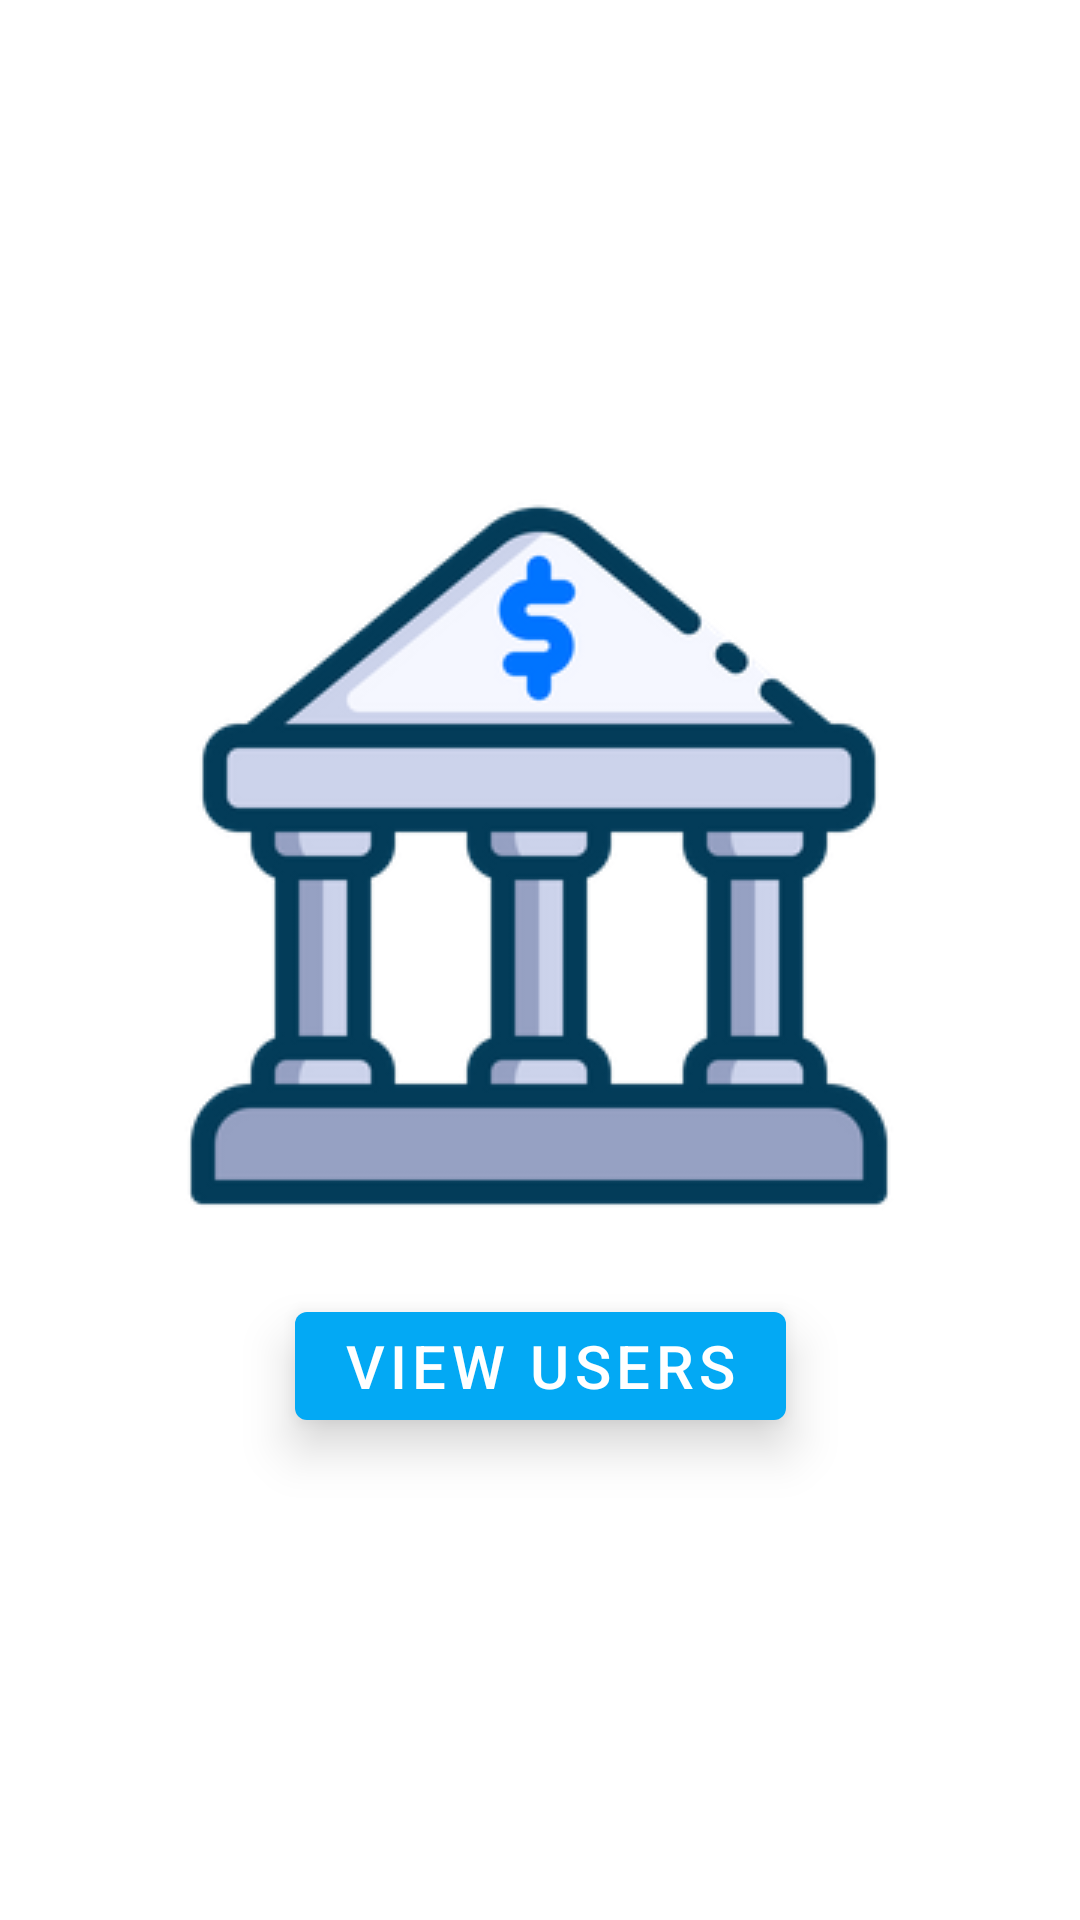

Here is an Android app screen rendered from its layout file. Give the layout XML and the strings, colors and styles it references.
<!-- AndroidManifest.xml: application theme Theme.BottomNavigation -->
<!-- res/layout/fragment_home.xml -->
<?xml version="1.0" encoding="utf-8"?>
<androidx.constraintlayout.widget.ConstraintLayout xmlns:android="http://schemas.android.com/apk/res/android"
    xmlns:app="http://schemas.android.com/apk/res-auto"
    xmlns:tools="http://schemas.android.com/tools"
    android:layout_width="match_parent"
    android:layout_height="match_parent"
    tools:context=".ui.HomeFragment"
    >

    <ImageView
        android:id="@+id/imageView"
        android:layout_width="wrap_content"
        android:layout_height="wrap_content"
        android:padding="18dp"
        app:layout_constraintBottom_toBottomOf="parent"
        app:layout_constraintEnd_toEndOf="parent"
        app:layout_constraintHorizontal_bias="0.495"
        app:layout_constraintStart_toStartOf="parent"
        app:layout_constraintTop_toTopOf="parent"
        app:layout_constraintVertical_bias="0.4"
        app:srcCompat="@drawable/bank" />

    <com.google.android.material.button.MaterialButton

        android:id="@+id/homeButton"
        style="@style/Widget.MaterialComponents.Button"
        android:layout_width="wrap_content"
        android:layout_height="wrap_content"
        android:textSize="20sp"
        android:elevation="4dp"
        android:translationZ="6dp"
        android:stateListAnimator="@null"
        android:text="View Users"
        app:layout_constraintEnd_toEndOf="parent"
        app:layout_constraintStart_toStartOf="parent"
        app:layout_constraintTop_toBottomOf="@+id/imageView" />



</androidx.constraintlayout.widget.ConstraintLayout>
<!-- resources referenced by this layout -->
<resources>
  <!-- drawable bank: png bitmap (drawable-v24, 9116 bytes) -->
  <style name="Theme.BottomNavigation" parent="Theme.MaterialComponents.DayNight.NoActionBar">
          
          <item name="colorPrimary">@color/blue_500</item>
          <item name="colorPrimaryVariant">@color/blue_700</item>
          <item name="colorOnPrimary">@color/white</item>
          
          <item name="colorSecondary">@color/yellow_A100</item>
          <item name="colorSecondaryVariant">@color/yellow_A700</item>
          <item name="colorOnSecondary">@color/black</item>
          
          <item name="android:statusBarColor" tools:targetApi="l">?attr/colorPrimaryVariant</item>
          
      </style>
  <color name="blue_500">	#03a9f4</color>
  <color name="blue_700">	#0288d1</color>
  <color name="white">#FFFFFFFF</color>
  <color name="yellow_A100">#F4FF81</color>
  <color name="yellow_A700">#AEEA00</color>
  <color name="black">#000000</color>
</resources>
